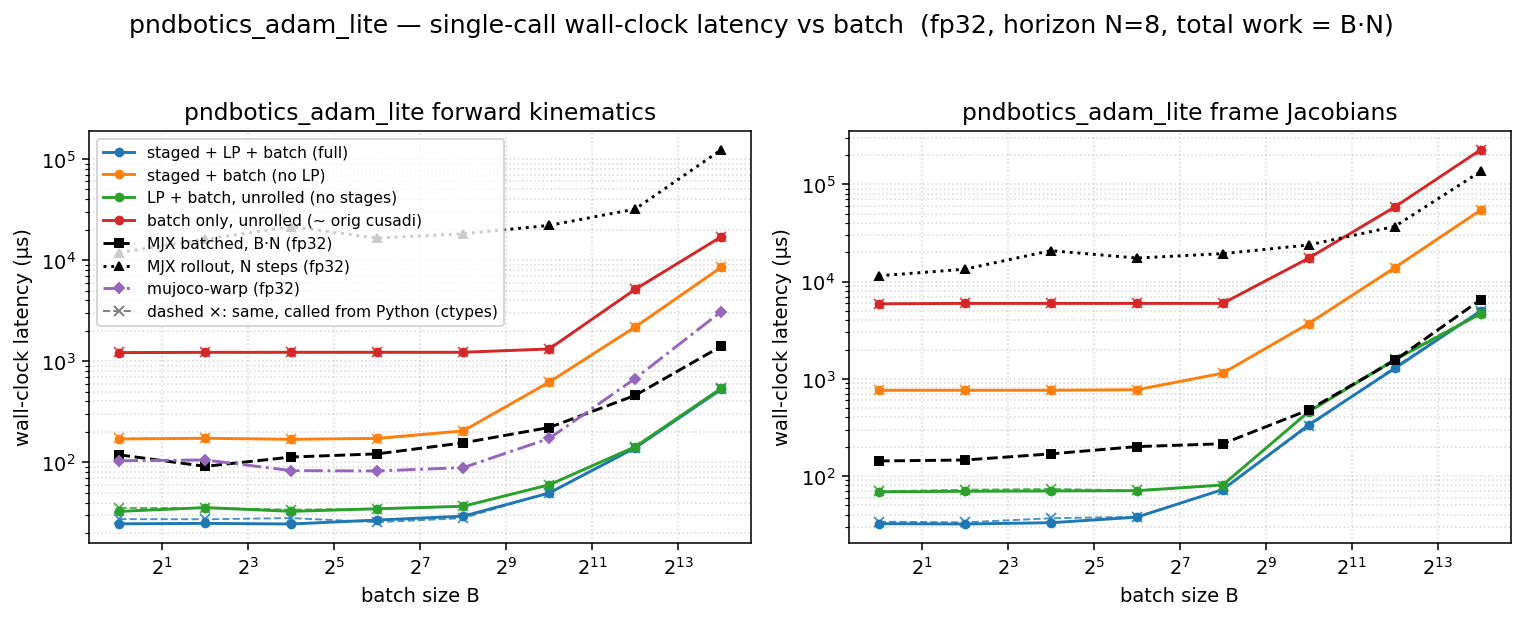

The file beside this chart, header and first rows:
dtype, func, config, batch, n_stages, grid_blocks, latency_us, wall_us
f32, fk, full, 1, 8, 8, 13.28, 24.66
f32, fk, staged, 1, 8, 8, 157.7, 170.2
f32, fk, lp, 1, 1, 1, 21.34, 32.74
f32, fk, batch, 1, 1, 1, 1203, 1217
f32, fk, full, 4, 8, 32, 13.31, 24.9
f32, fk, staged, 4, 8, 32, 158.5, 172.9
f32, fk, lp, 4, 1, 4, 21.54, 35.69
f32, fk, batch, 4, 1, 4, 1210, 1224
f32, fk, full, 16, 8, 128, 13.31, 24.56
f32, fk, staged, 16, 8, 128, 156.7, 169
f32, fk, lp, 16, 1, 16, 21.5, 32.77
f32, fk, batch, 16, 1, 16, 1210, 1226
f32, fk, full, 64, 8, 512, 14.34, 26.88
f32, fk, staged, 64, 8, 512, 159.4, 172.5
f32, fk, lp, 64, 1, 64, 22.53, 34.73
f32, fk, batch, 64, 1, 64, 1211, 1226
f32, fk, full, 256, 8, 2048, 16.42, 29.36
f32, fk, staged, 256, 8, 2048, 191.2, 204.6
f32, fk, lp, 256, 1, 256, 24.58, 36.8
f32, fk, batch, 256, 1, 256, 1212, 1226
f32, fk, full, 1024, 8, 8192, 37.89, 49.7
f32, fk, staged, 1024, 8, 8192, 609.3, 621.5
f32, fk, lp, 1024, 1, 1024, 47.1, 59.94
f32, fk, batch, 1024, 1, 1024, 1309, 1321
f32, fk, full, 4096, 8, 32768, 126.8, 139.1
f32, fk, staged, 4096, 8, 32768, 2164, 2178
f32, fk, lp, 4096, 1, 4096, 130.2, 142.3
f32, fk, batch, 4096, 1, 4096, 5121, 5137
f32, fk, full, 16384, 8, 131072, 513, 526.5
f32, fk, staged, 16384, 8, 131072, 8449, 8470
f32, fk, lp, 16384, 1, 16384, 524, 538.8
f32, fk, batch, 16384, 1, 16384, 16970, 16994
f32, fkjac, full, 1, 8, 8, 20.48, 32.38
f32, fkjac, staged, 1, 8, 8, 748.5, 762.1
f32, fkjac, lp, 1, 1, 1, 56.29, 68.7
f32, fkjac, batch, 1, 1, 1, 5876, 5894
f32, fkjac, full, 4, 8, 32, 20.48, 32.12
f32, fkjac, staged, 4, 8, 32, 749.3, 761.7
f32, fkjac, lp, 4, 1, 4, 57.31, 69.65
f32, fkjac, batch, 4, 1, 4, 5941, 5961
f32, fkjac, full, 16, 8, 128, 21.5, 33.12
f32, fkjac, staged, 16, 8, 128, 749.6, 762.4
f32, fkjac, lp, 16, 1, 16, 57.41, 70.2
f32, fkjac, batch, 16, 1, 16, 5941, 5959
f32, fkjac, full, 64, 8, 512, 25.6, 37.73
f32, fkjac, staged, 64, 8, 512, 758.8, 771.1
f32, fkjac, lp, 64, 1, 64, 58.27, 70.63
f32, fkjac, batch, 64, 1, 64, 5943, 5961
f32, fkjac, full, 256, 8, 2048, 59.2, 72.6
f32, fkjac, staged, 256, 8, 2048, 1127, 1142
f32, fkjac, lp, 256, 1, 256, 67.58, 81.04
f32, fkjac, batch, 256, 1, 256, 5945, 5963
f32, fkjac, full, 1024, 8, 8192, 320.5, 335.5
f32, fkjac, staged, 1024, 8, 8192, 3679, 3695
f32, fkjac, lp, 1024, 1, 1024, 444.4, 457.8
f32, fkjac, batch, 1024, 1, 1024, 17363, 17386
f32, fkjac, full, 4096, 8, 32768, 1262, 1277
f32, fkjac, staged, 4096, 8, 32768, 13848, 13870
f32, fkjac, lp, 4096, 1, 4096, 1547, 1563
f32, fkjac, batch, 4096, 1, 4096, 58312, 58350
... 4 more rows
